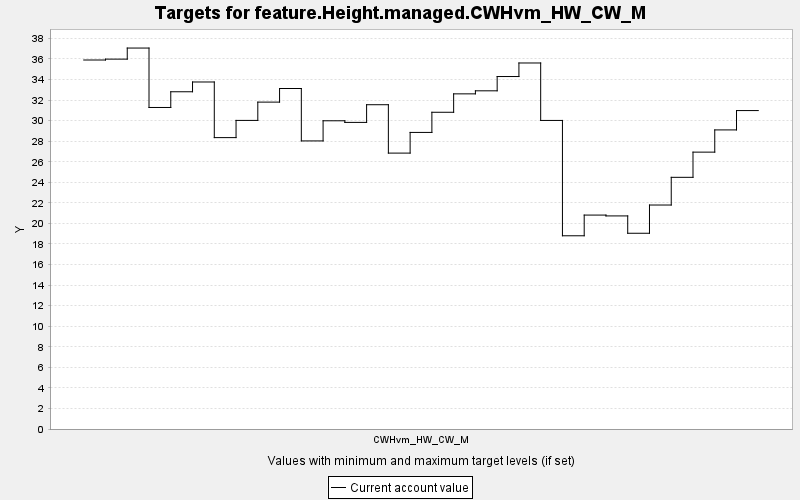

Source data for this figure (header and first rows):
TARGET, PERIOD, YEAR, PERIODWIDTH, MINIMUM, MAXIMUM, MINWEIGHT, MAXWEIGHT, CURRENT, SUMMARY
feature.Height.managed.CWHvm_HW_CW_M, 0, 0, 10.0, 0.0, 10000, 1.0, 1.0, 35.9, 0.0
feature.Height.managed.CWHvm_HW_CW_M, 1, 10, 10.0, 0.0, 10000, 1.0, 1.0, 35.99, 0.0
feature.Height.managed.CWHvm_HW_CW_M, 2, 20, 10.0, 0.0, 10000, 1.0, 1.0, 37.06, 0.0
feature.Height.managed.CWHvm_HW_CW_M, 3, 30, 10.0, 0.0, 10000, 1.0, 1.0, 31.28, 0.0
feature.Height.managed.CWHvm_HW_CW_M, 4, 40, 10.0, 0.0, 10000, 1.0, 1.0, 32.81, 0.0
feature.Height.managed.CWHvm_HW_CW_M, 5, 50, 10.0, 0.0, 10000, 1.0, 1.0, 33.76, 0.0
feature.Height.managed.CWHvm_HW_CW_M, 6, 60, 10.0, 0.0, 10000, 1.0, 1.0, 28.35, 0.0
feature.Height.managed.CWHvm_HW_CW_M, 7, 70, 10.0, 0.0, 10000, 1.0, 1.0, 30.02, 0.0
feature.Height.managed.CWHvm_HW_CW_M, 8, 80, 10.0, 0.0, 10000, 1.0, 1.0, 31.81, 0.0
feature.Height.managed.CWHvm_HW_CW_M, 9, 90, 10.0, 0.0, 10000, 1.0, 1.0, 33.13, 0.0
feature.Height.managed.CWHvm_HW_CW_M, 10, 100, 10.0, 0.0, 10000, 1.0, 1.0, 28.03, 0.0
feature.Height.managed.CWHvm_HW_CW_M, 11, 110, 10.0, 0.0, 10000, 1.0, 1.0, 29.99, 0.0
feature.Height.managed.CWHvm_HW_CW_M, 12, 120, 10.0, 0.0, 10000, 1.0, 1.0, 29.83, 0.0
feature.Height.managed.CWHvm_HW_CW_M, 13, 130, 10.0, 0.0, 10000, 1.0, 1.0, 31.55, 0.0
feature.Height.managed.CWHvm_HW_CW_M, 14, 140, 10.0, 0.0, 10000, 1.0, 1.0, 26.84, 0.0
feature.Height.managed.CWHvm_HW_CW_M, 15, 150, 10.0, 0.0, 10000, 1.0, 1.0, 28.86, 0.0
feature.Height.managed.CWHvm_HW_CW_M, 16, 160, 10.0, 0.0, 10000, 1.0, 1.0, 30.82, 0.0
feature.Height.managed.CWHvm_HW_CW_M, 17, 170, 10.0, 0.0, 10000, 1.0, 1.0, 32.61, 0.0
feature.Height.managed.CWHvm_HW_CW_M, 18, 180, 10.0, 0.0, 10000, 1.0, 1.0, 32.9, 0.0
feature.Height.managed.CWHvm_HW_CW_M, 19, 190, 10.0, 0.0, 10000, 1.0, 1.0, 34.29, 0.0
feature.Height.managed.CWHvm_HW_CW_M, 20, 200, 10.0, 0.0, 10000, 1.0, 1.0, 35.61, 0.0
feature.Height.managed.CWHvm_HW_CW_M, 21, 210, 10.0, 0.0, 10000, 1.0, 1.0, 30.02, 0.0
feature.Height.managed.CWHvm_HW_CW_M, 22, 220, 10.0, 0.0, 10000, 1.0, 1.0, 18.8, 0.0
feature.Height.managed.CWHvm_HW_CW_M, 23, 230, 10.0, 0.0, 10000, 1.0, 1.0, 20.81, 0.0
feature.Height.managed.CWHvm_HW_CW_M, 24, 240, 10.0, 0.0, 10000, 1.0, 1.0, 20.73, 0.0
feature.Height.managed.CWHvm_HW_CW_M, 25, 250, 10.0, 0.0, 10000, 1.0, 1.0, 19.05, 0.0
feature.Height.managed.CWHvm_HW_CW_M, 26, 260, 10.0, 0.0, 10000, 1.0, 1.0, 21.79, 0.0
feature.Height.managed.CWHvm_HW_CW_M, 27, 270, 10.0, 0.0, 10000, 1.0, 1.0, 24.49, 0.0
feature.Height.managed.CWHvm_HW_CW_M, 28, 280, 10.0, 0.0, 10000, 1.0, 1.0, 26.94, 0.0
feature.Height.managed.CWHvm_HW_CW_M, 29, 290, 10.0, 0.0, 10000, 1.0, 1.0, 29.1, 0.0
feature.Height.managed.CWHvm_HW_CW_M, 30, 300, 10.0, 0.0, 10000, 1.0, 1.0, 30.98, 0.0
